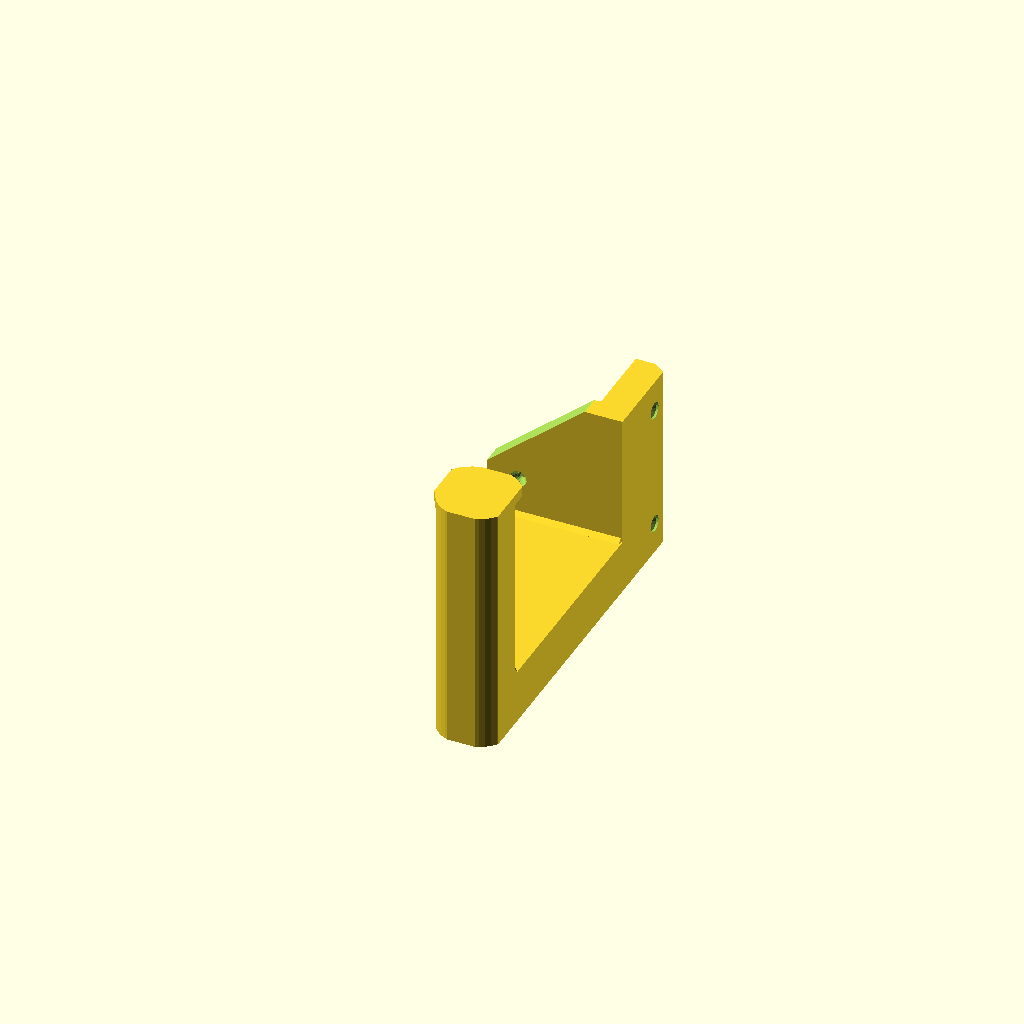
Cell 1: the model at its default parameters.
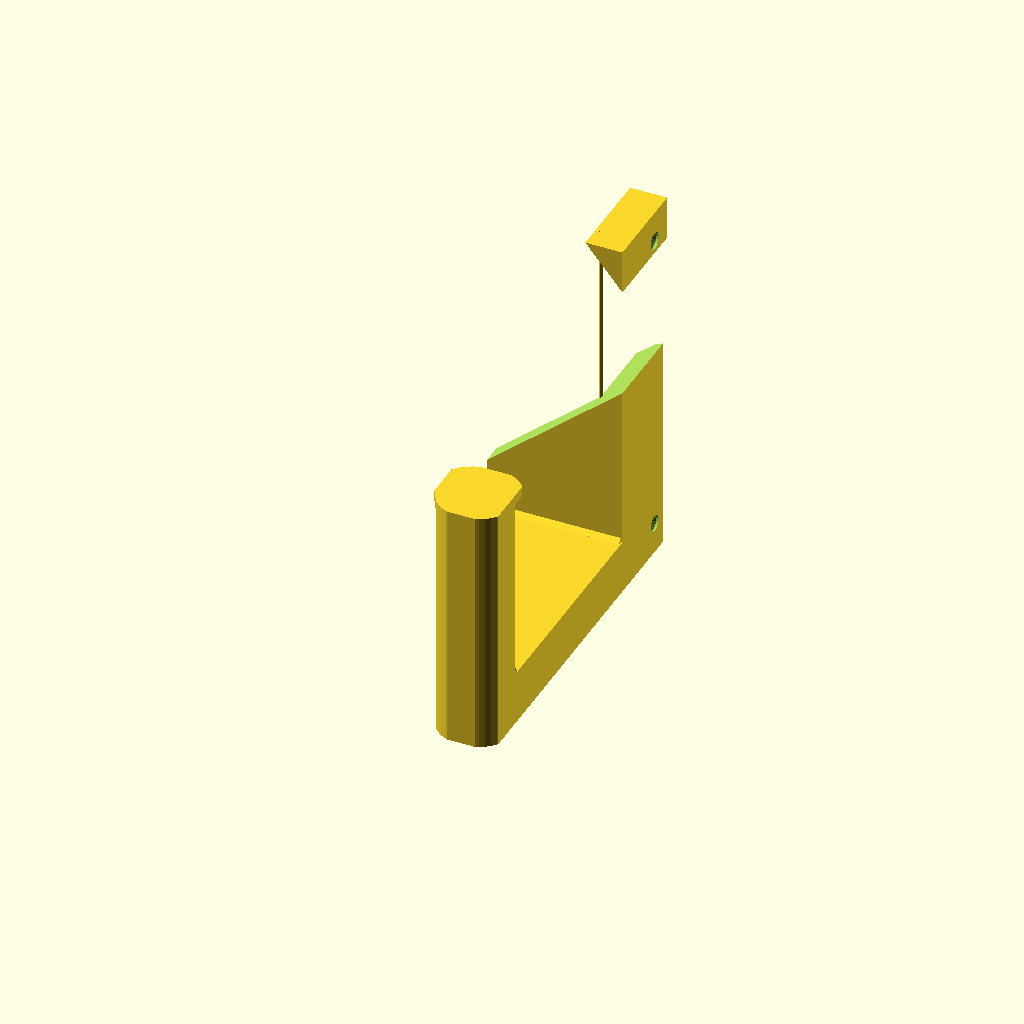
Cell 2 — base_length set to 180, the other parameters unchanged.
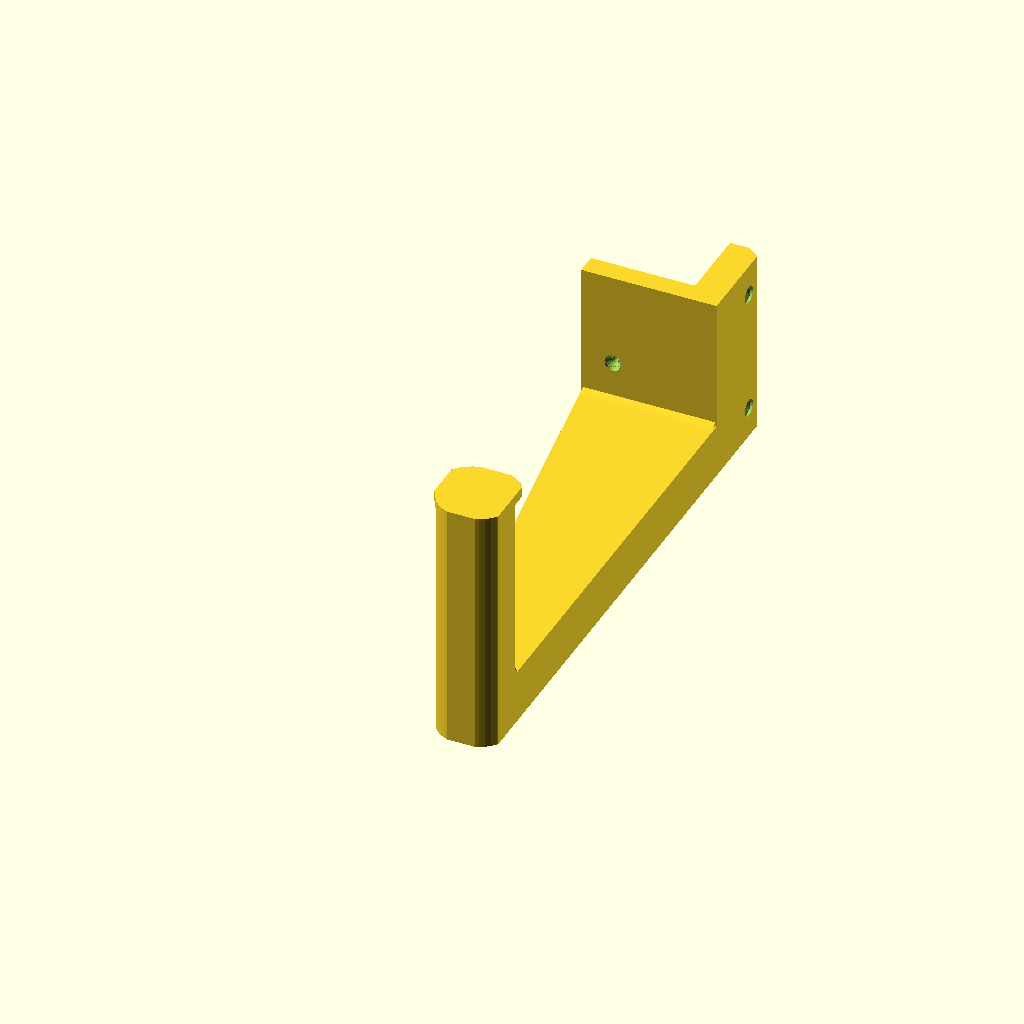
Cell 3: the same model with clearance = 194.
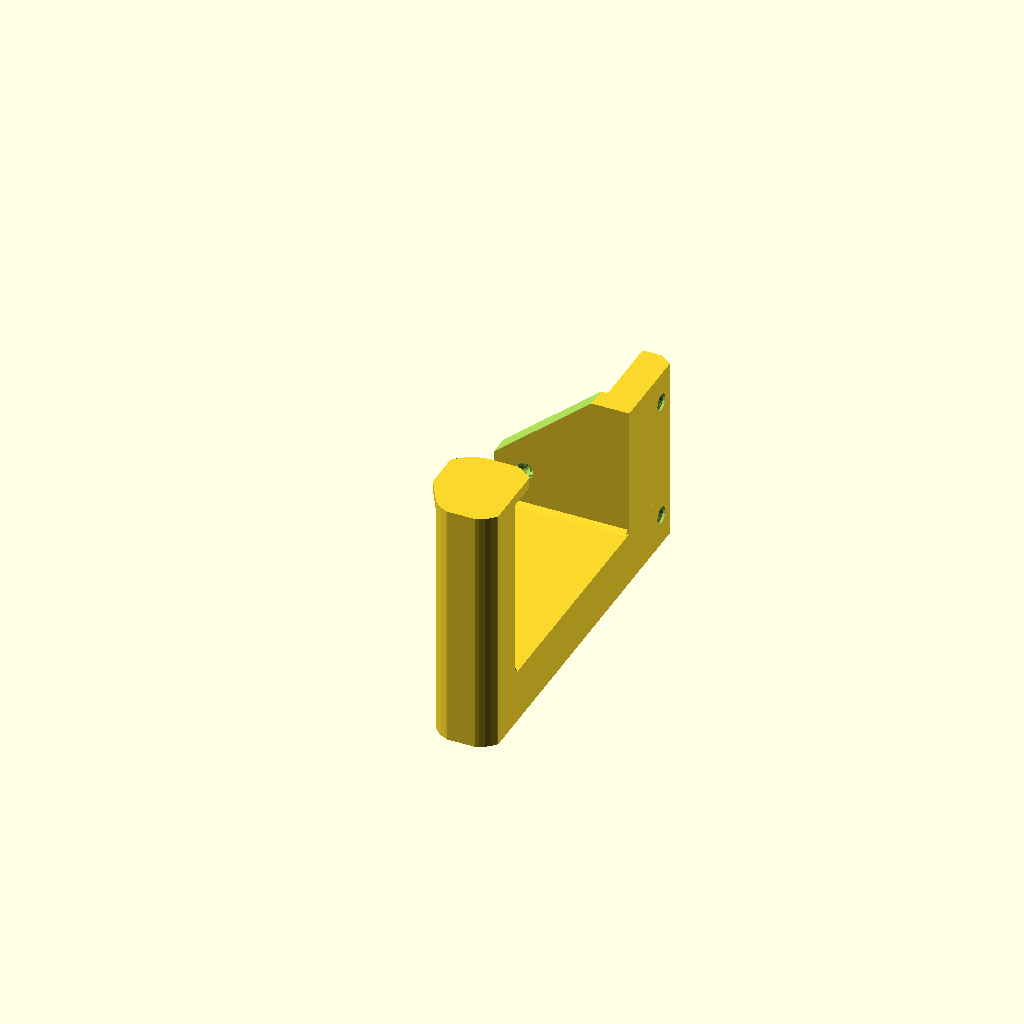
Cell 4 — lip set to 14, the other parameters unchanged.
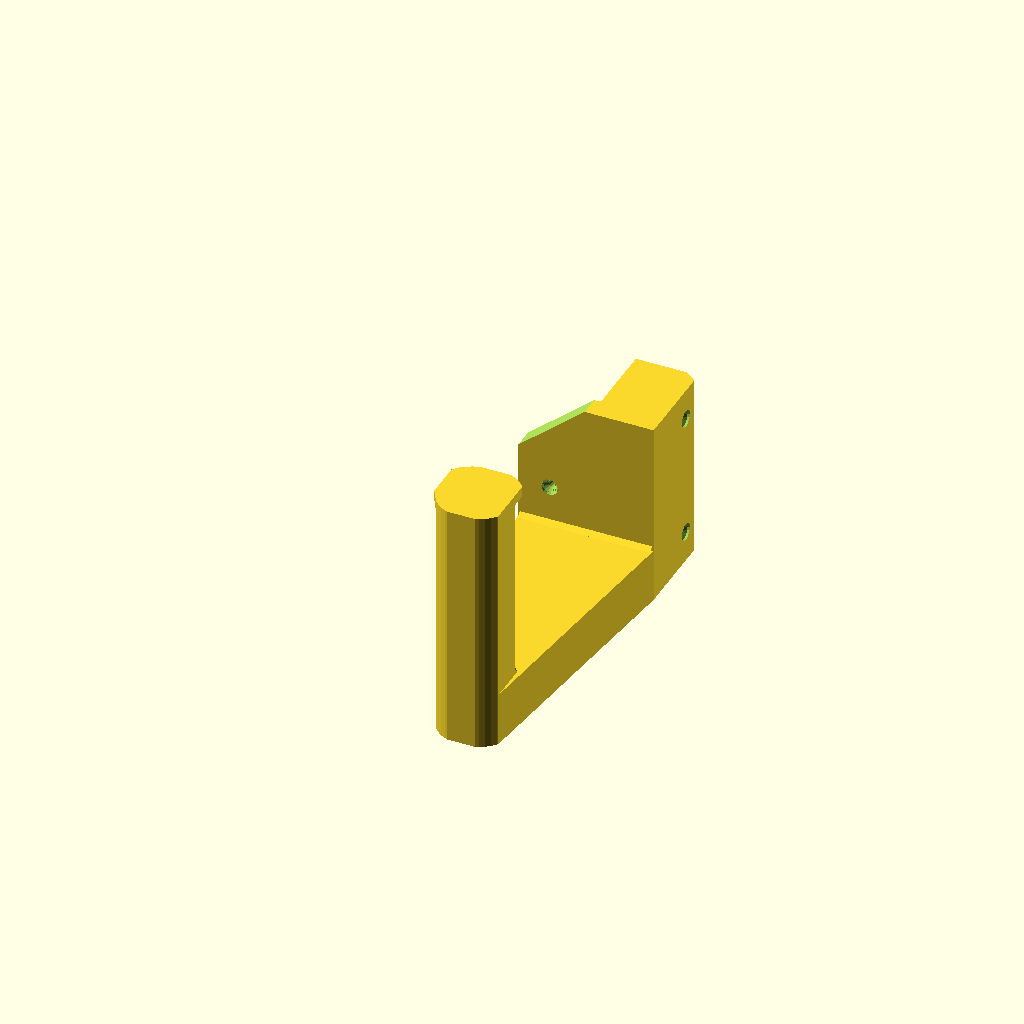
Cell 5 — front_wall set to 30, the other parameters unchanged.
One fixed orthographic camera (rotation 55°, 0°, 25°; colour scheme Cornfield) for every cell.
OpenSCAD source file filament_bracket.scad:
eps = 0.001;

base = [65, 46];
base_length = 90;
clearance = 97;
lip = 7;
front_wall = 15;
arm_thickness = 26;
tube_length = 90;

// #8 wood screw.
module screw_hole(small=false) {
  $fn = 16;
  
  head_diam = small ? 8 : 8.2;

  scale([1, 1, -1]) {
    translate([0, 0, -100])
    linear_extrude(101.1)
    circle(d=head_diam);
    
    translate([0, 0, 1.1 - 0.01])
    linear_extrude(3.9, scale=0)
    circle(d=head_diam);
    
    cylinder(h=100, d=small ? 3.8 : 4.3);
  }
}

module tube_2d() {
  translate([0, -15])
  intersection() {
    square(30, center=true);
    
    scale([1, 0.9])
    circle(d=36, $fn=40);
  }
}

module lip_2d() {
  minkowski() {
    tube_2d();
    
    intersection() {
      circle(r=lip);
      
      intersection_for (a = [30, 90])
      rotate([0, 0, a])
      square(30);
    }
  }
}

module base_2d() {
  translate([front_wall-base.x, lip + clearance])
  square(base);
}

module cutout_2d() {
  translate([-front_wall, 10])
  base_2d();
}

module piece() {
  difference() {
    union() {
      linear_extrude(arm_thickness + eps)
      hull() {
        tube_2d();
        base_2d();
      }
      
      translate([0, 0, arm_thickness]) {
        linear_extrude(tube_length + eps)
        tube_2d();
        
        // Fillet at lower stress point.
        hull() {
          translate([0, 2, 0])
          linear_extrude(eps) tube_2d();
          
          translate([0, 0, 2])
          linear_extrude(eps) tube_2d();
        }
        
        linear_extrude(base_length - arm_thickness)
        base_2d();

        translate([0, 0, tube_length])
        linear_extrude(5)
        lip_2d();
      }
    }
    
    translate([0, 0, -1])
    linear_extrude(150)
    cutout_2d();
  
    // Front screw holes.
    for (z = [15, base_length-15])
    translate([front_wall, lip + clearance + base.y*0.72, z])
    rotate([0, 90, 0])
    screw_hole();

    // Bottom screw hole.
    translate([front_wall - base.x + 15, lip + clearance, base_length*0.5])
    rotate([90, 0, 0])
    screw_hole(small=true);
  
    // Cut excess material from the furthest corner.
    // TUNED
    translate([0, 100, 60])
    rotate([0, -40, 0])
    translate([0, 0, 100])
    cube(150, center=true);
    
    // Bevel the front.
    translate([front_wall, lip + clearance + base.y + 2])
    rotate([0, 0, 55])
    cube([10, 10, 300], center=true);
  }
  
  // Fillet in the corner by the 2x4.
  translate([0, lip + clearance + 10, base_length/2])
  rotate([0, 0, 45])
  cube([1.5, 1.5, base_length], center=true);
  
  // Fillet at the upper stress point.
  translate([front_wall - base.x/2, lip + clearance, arm_thickness])
  rotate([45, 0, 0])
  cube([base.x - 1.5, 3, 3], center=true);
}

module print() {
  rotate([0, 90, 0])
  piece();
}

module preview() {
  print();
  
  // The 2x4.
  color("red")
  translate([-50, lip + clearance + 10])
  cube([200, 1.5*25.4, 3.5*25.4]);
}
  
piece();
Customizer parameters (derived from the source; name, type, default, range or options):
eps: number, default 0.001
base: vector, default [65, 46]
base_length: number, default 90
clearance: number, default 97
lip: number, default 7
front_wall: number, default 15
arm_thickness: number, default 26
tube_length: number, default 90
